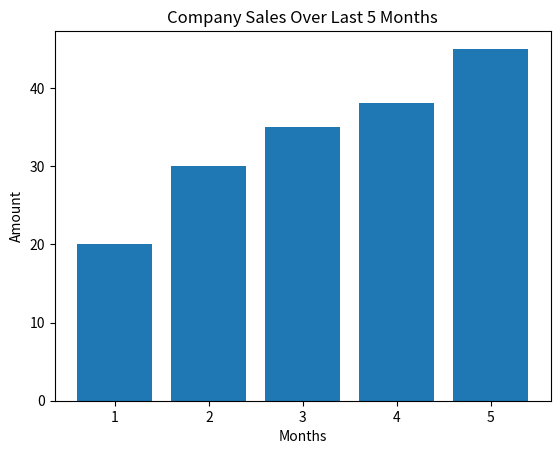

The script that saved this image:
import matplotlib.pyplot as plt 
  
# x axis values 
x = [1, 2, 3, 4, 5] 
# corresponding y axis values 
y = [20, 30, 35, 38, 45] 
  
# plotting the points  
plt.bar(x, y) 
  
# naming the x axis 
plt.xlabel('Months') 
# naming the y axis 
plt.ylabel('Amount') 
# giving a title to my graph 
plt.title('Company Sales Over Last 5 Months') 
  
# function to show the plot 
plt.show()
